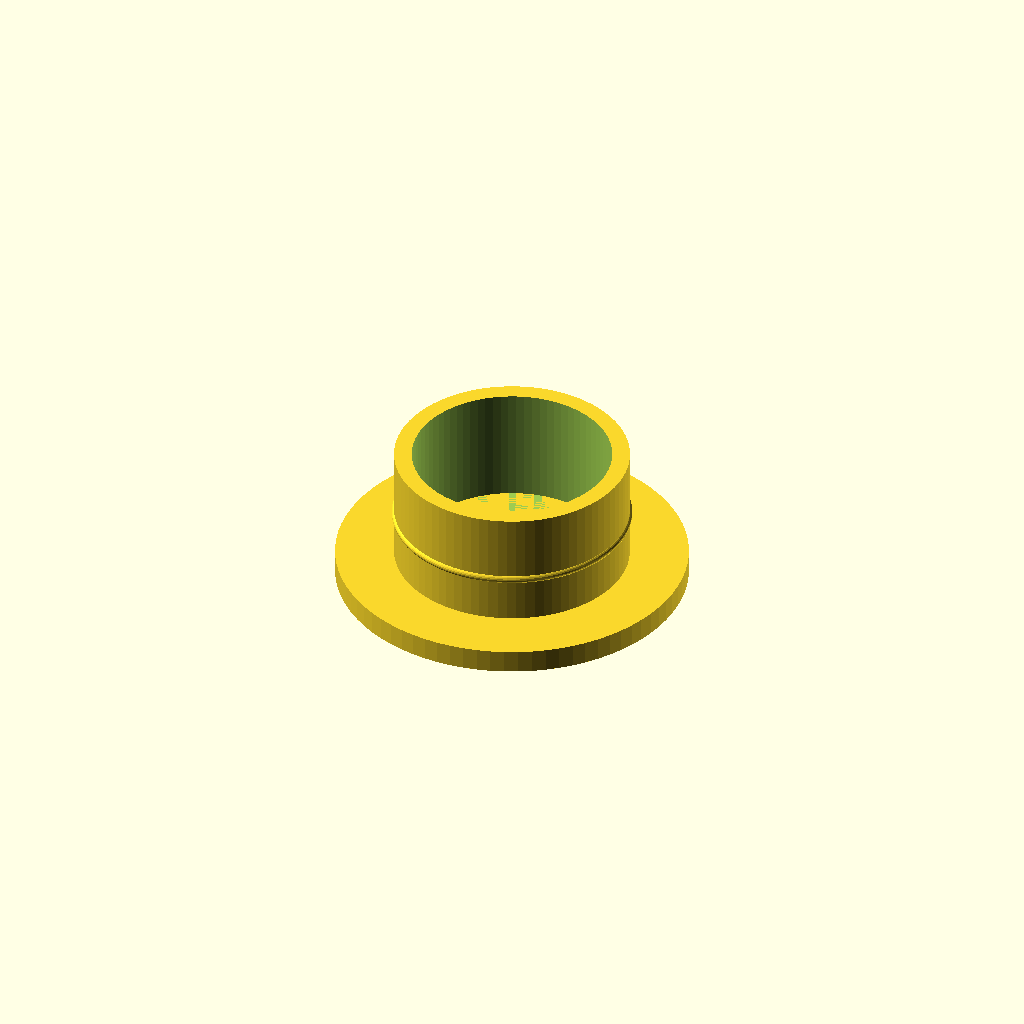
Cell 1: the model at its default parameters.
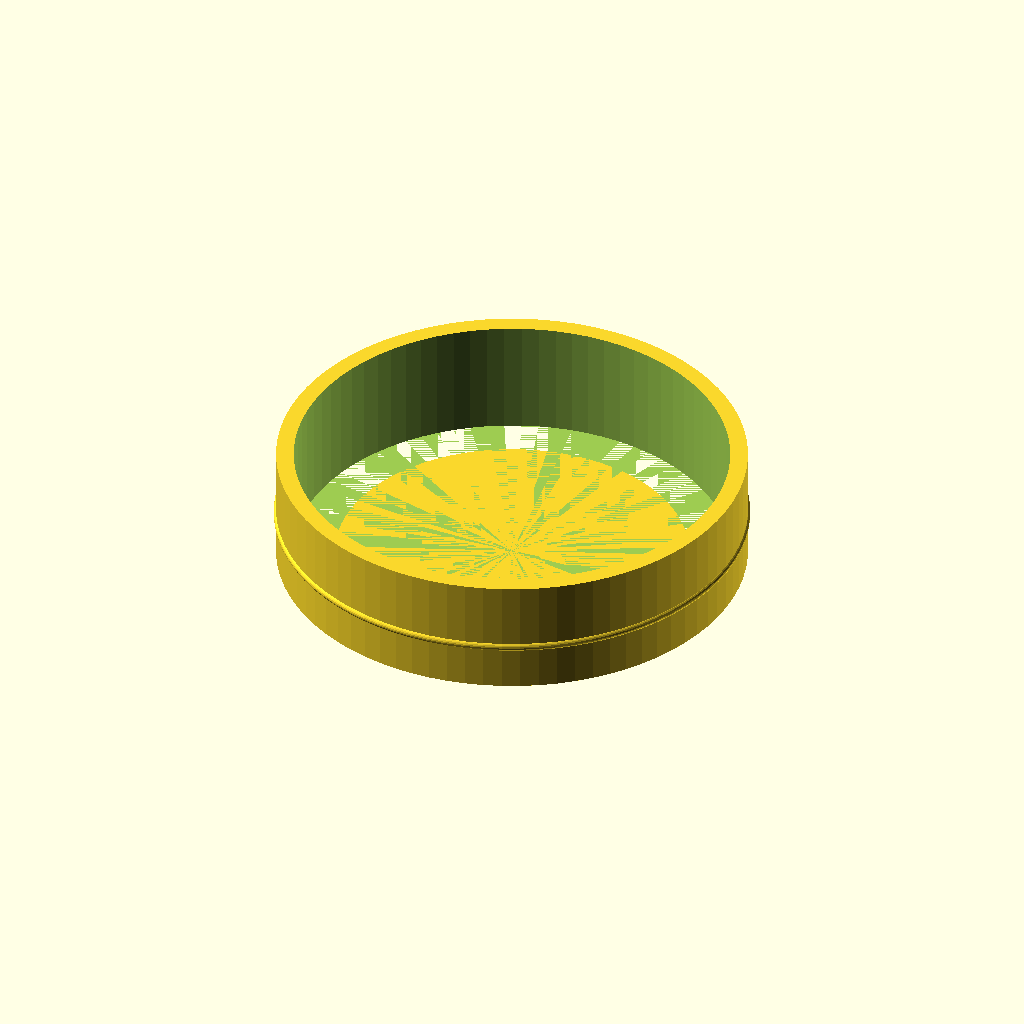
Cell 2 — hole_diameter set to 20, the other parameters unchanged.
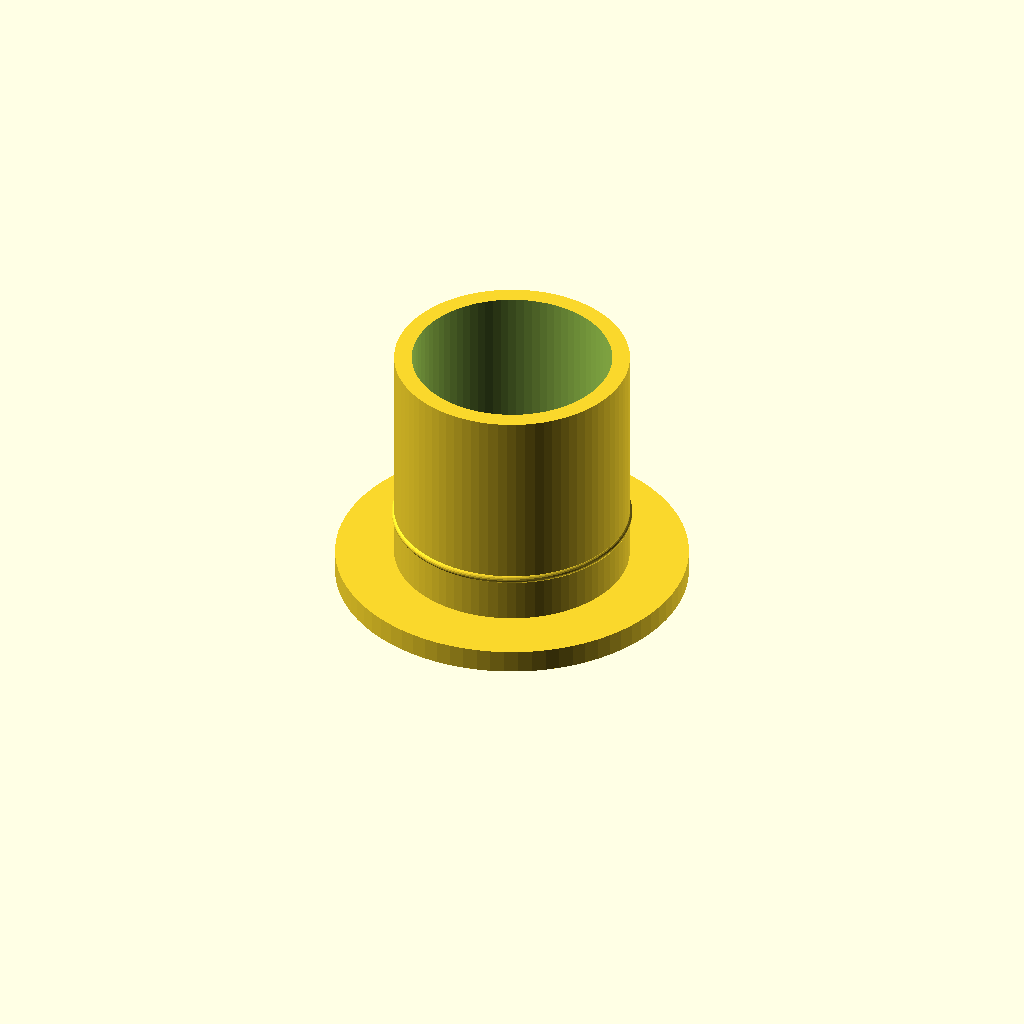
Cell 3: depth = 10 (everything else at default).
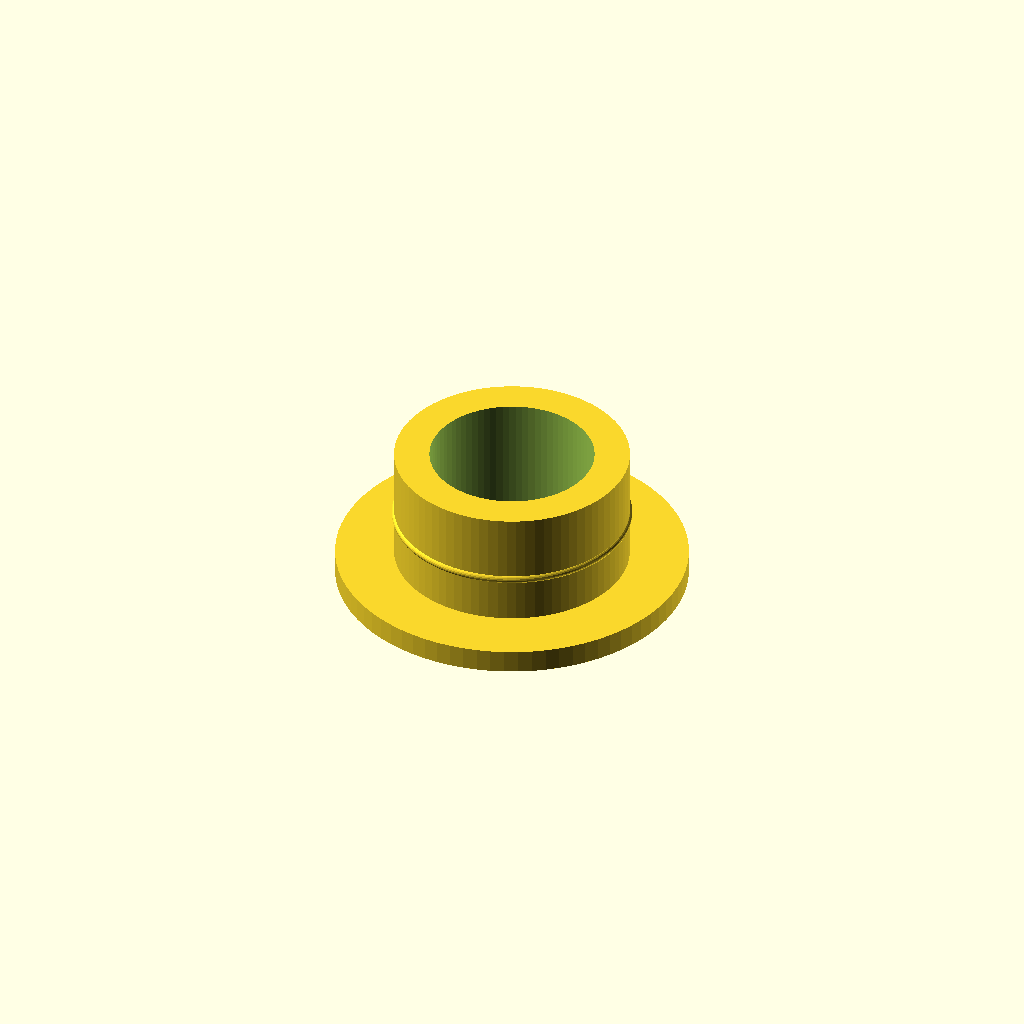
Cell 4: the same model with wall = 3.
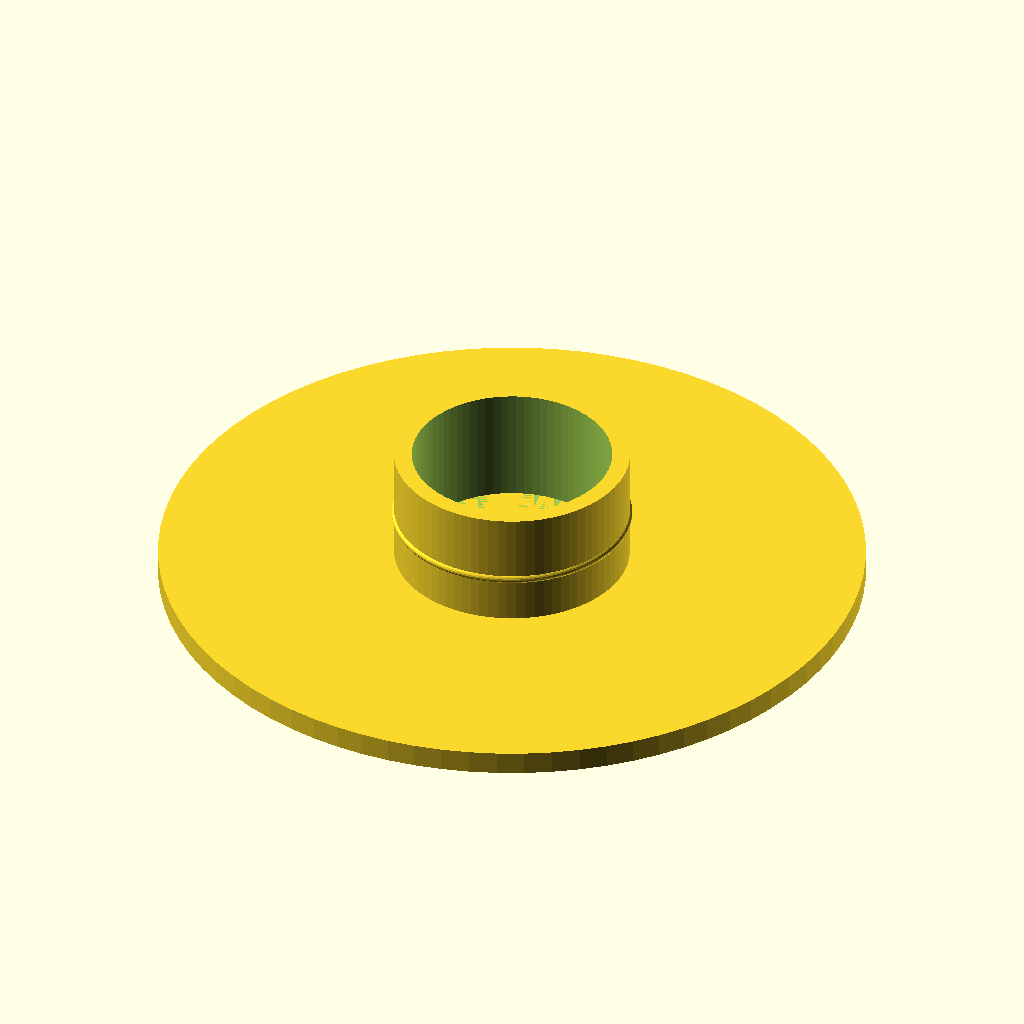
Cell 5 — cover_diameter set to 30, the other parameters unchanged.
One fixed orthographic camera (rotation 55°, 0°, 25°; colour scheme Cornfield) for every cell.
Source of the model, scadFiles/1114576/1750731.scad:
//hole cover



$fn=80;



//hole diameter

hole_diameter = 10;



//profile depth

depth = 5;



//tube wall

wall =1.5;



//profile_wall

material_wall=2;



//cover diameter

cover_diameter =15;



//cover height

cover_height = 1;







difference(){

    cylinder(d=hole_diameter,h=depth );

    cylinder(d=hole_diameter-wall,h=depth+1 );

    }





translate([0,0,-cover_height]){

    cylinder(d=cover_diameter,h=cover_height  );

}





rotate_extrude(convexity = 20)

    translate([hole_diameter/2-0.1, material_wall, 0])

circle(r = 0.2, $fn = 20);
Customizer parameters (derived from the source; name, type, default, range or options):
hole_diameter: number, default 10
depth: number, default 5
wall: number, default 1.5
material_wall: number, default 2
cover_diameter: number, default 15
cover_height: number, default 1
